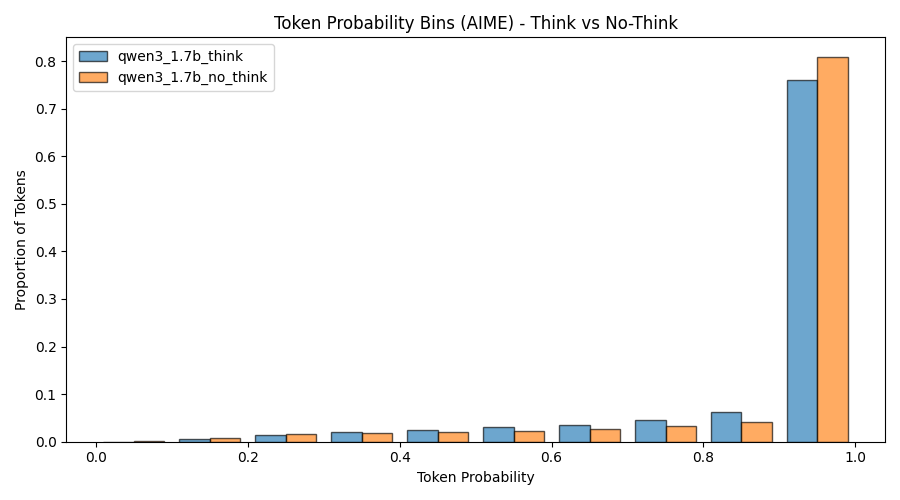

Data behind this chart, as committed beside it:
bin_left, bin_right, series, count, fraction
0.000000, 0.1, qwen3_1.7b_think, 126, 0.000327
0.1, 0.2, qwen3_1.7b_think, 2229, 0.005779
0.2, 0.3, qwen3_1.7b_think, 5854, 0.01518
0.3, 0.4, qwen3_1.7b_think, 7735, 0.02005
0.4, 0.5, qwen3_1.7b_think, 9592, 0.02487
0.5, 0.6, qwen3_1.7b_think, 11564, 0.02998
0.6, 0.7, qwen3_1.7b_think, 13953, 0.03617
0.7, 0.8, qwen3_1.7b_think, 17436, 0.0452
0.8, 0.9, qwen3_1.7b_think, 24275, 0.06293
0.9, 1, qwen3_1.7b_think, 292955, 0.7595
0.000000, 0.1, qwen3_1.7b_no_think, 81, 0.000967
0.1, 0.2, qwen3_1.7b_no_think, 709, 0.008467
0.2, 0.3, qwen3_1.7b_no_think, 1273, 0.0152
0.3, 0.4, qwen3_1.7b_no_think, 1599, 0.0191
0.4, 0.5, qwen3_1.7b_no_think, 1785, 0.02132
0.5, 0.6, qwen3_1.7b_no_think, 1964, 0.02346
0.6, 0.7, qwen3_1.7b_no_think, 2278, 0.02721
0.7, 0.8, qwen3_1.7b_no_think, 2792, 0.03334
0.8, 0.9, qwen3_1.7b_no_think, 3473, 0.04148
0.9, 1, qwen3_1.7b_no_think, 67780, 0.8095
